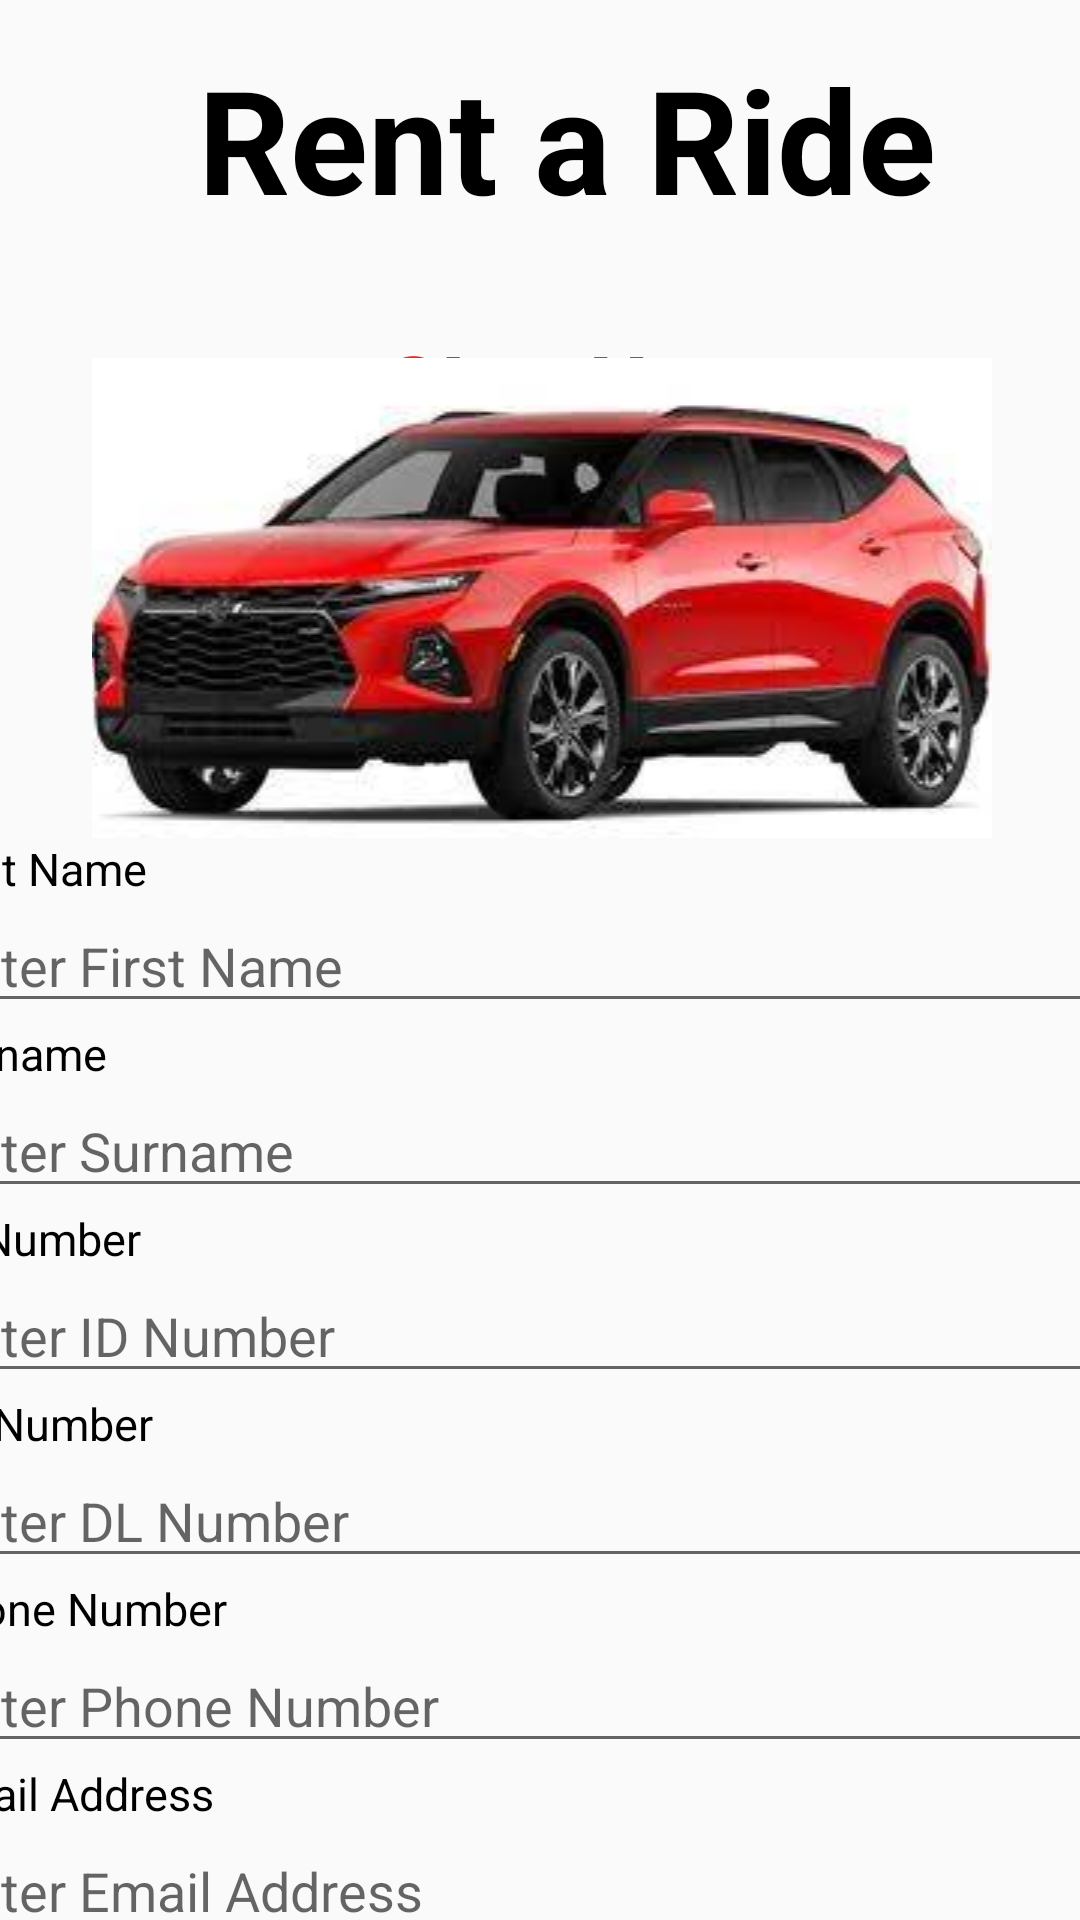

Produce the Android XML layout that renders to this screen, including the resource entries it uses.
<!-- AndroidManifest.xml: application theme Theme.RentARide -->
<!-- res/layout/activity_signup.xml -->
<?xml version="1.0" encoding="utf-8"?>
<androidx.constraintlayout.widget.ConstraintLayout xmlns:android="http://schemas.android.com/apk/res/android"
    xmlns:app="http://schemas.android.com/apk/res-auto"
    xmlns:tools="http://schemas.android.com/tools"
    android:layout_width="match_parent"
    android:layout_height="match_parent">

    <TextView
        android:id="@+id/textView4"
        android:textSize="48sp"
        android:textStyle="bold"
        android:textColor="@color/black"
        android:layout_width="wrap_content"
        android:layout_height="wrap_content"
        android:layout_marginStart="179dp"
        android:layout_marginLeft="179dp"
        android:layout_marginTop="14dp"
        android:layout_marginEnd="161dp"
        android:layout_marginRight="161dp"
        android:text="@string/app_name"
        app:layout_constraintEnd_toEndOf="parent"
        app:layout_constraintStart_toStartOf="parent"
        app:layout_constraintTop_toTopOf="parent" />

    <TextView
        android:id="@+id/textView12"
        android:layout_width="wrap_content"
        android:layout_height="wrap_content"
        android:layout_marginStart="154dp"
        android:layout_marginLeft="154dp"
        android:layout_marginTop="30dp"
        android:layout_marginEnd="153dp"
        android:layout_marginRight="153dp"
        android:text="@string/subtitle"
        android:textColor="@color/red"
        android:textSize="30sp"
        android:textStyle="bold"
        app:layout_constraintEnd_toEndOf="parent"
        app:layout_constraintStart_toStartOf="parent"
        app:layout_constraintTop_toBottomOf="@+id/textView4" />

    <ScrollView
        android:id="@+id/scrollView2"
        android:layout_width="409dp"
        android:layout_height="550dp"
        android:layout_marginStart="1dp"
        android:layout_marginLeft="1dp"
        android:layout_marginEnd="1dp"
        android:layout_marginRight="1dp"
        app:layout_constraintBottom_toBottomOf="parent"
        app:layout_constraintEnd_toEndOf="parent"
        app:layout_constraintStart_toStartOf="parent"
        app:layout_constraintTop_toBottomOf="@+id/textView12">

        <LinearLayout
            android:layout_width="match_parent"
            android:layout_height="wrap_content"
            android:orientation="vertical">

            <ImageView
                android:id="@+id/imageView3"
                android:layout_width="match_parent"
                android:layout_height="wrap_content"
                android:contentDescription="@string/content_desc_carimage"
                app:srcCompat="@drawable/suv2" />

            <TextView
                android:id="@+id/textView9"
                android:layout_width="123dp"
                android:layout_height="wrap_content"
                android:text="@string/name"
                android:textColor="@color/black"
                android:textSize="15sp" />

            <EditText
                android:id="@+id/textfname"
                android:layout_width="399dp"
                android:layout_height="wrap_content"
                android:ems="10"
                android:hint="@string/f_name"
                android:inputType="textPersonName" />

            <TextView
                android:id="@+id/textView10"
                android:textColor="@color/black"
                android:textSize="15sp"
                android:layout_width="match_parent"
                android:layout_height="wrap_content"
                android:text="@string/ssname" />

            <EditText
                android:id="@+id/textsname"
                android:layout_width="match_parent"
                android:layout_height="wrap_content"
                android:ems="10"
                android:hint="@string/sname"
                android:inputType="textPersonName" />

            <TextView
                android:id="@+id/textView11"
                android:layout_width="match_parent"
                android:layout_height="wrap_content"

                android:text="@string/IDn"
                android:textColor="@color/black"
                android:textSize="15sp" />

            <EditText
                android:id="@+id/textIDNumb"
                android:layout_width="match_parent"
                android:layout_height="wrap_content"
                android:ems="10"
                android:hint="@string/hintiD"
                android:inputType="textPersonName" />

            <TextView
                android:id="@+id/textView13"
                android:textColor="@color/black"
                android:textSize="15sp"
                android:layout_width="match_parent"
                android:layout_height="wrap_content"
                android:text="@string/dlNumber" />

            <EditText
                android:id="@+id/textDLNumber"
                android:layout_width="match_parent"
                android:layout_height="wrap_content"
                android:ems="10"
                android:hint="@string/hintdl"
                android:inputType="none"/>

            <TextView
                android:id="@+id/textView14"
                android:textColor="@color/black"
                android:textSize="15sp"
                android:layout_width="match_parent"
                android:layout_height="wrap_content"
                android:text="@string/number" />

            <EditText
                android:id="@+id/textphonenumber"
                android:layout_width="match_parent"
                android:layout_height="wrap_content"
                android:ems="10"
                android:hint="@string/hintPhone"
                android:inputType="textPersonName" />

            <TextView
                android:id="@+id/txtemail"
                android:textColor="@color/black"
                android:textSize="15sp"
                android:layout_width="match_parent"
                android:layout_height="wrap_content"
                android:text="@string/txt_email" />

            <EditText
                android:id="@+id/edtext_email"
                android:layout_width="match_parent"
                android:layout_height="wrap_content"
                android:ems="10"
                android:hint="@string/hint_email"
                android:inputType="textEmailAddress" />

            <Button
                android:id="@+id/btn_next"
                android:layout_width="match_parent"
                android:layout_height="wrap_content"
                android:background="@color/chilired"
                android:text="@string/btn_next"
                android:textColor="@color/white"
                android:textStyle="bold" />
        </LinearLayout>
    </ScrollView>


</androidx.constraintlayout.widget.ConstraintLayout>
<!-- resources referenced by this layout -->
<resources>
  <color name="black">#FF000000</color>
  <color name="chilired">#C21807</color>
  <color name="red">#f02323</color>
  <color name="white">#FFFFFFFF</color>
  <!-- drawable suv2: jpg bitmap (drawable, 9259 bytes) -->
  <string name="IDn">ID Number</string>
  <string name="app_name">Rent a Ride</string>
  <string name="btn_next">Next</string>
  <string name="content_desc_carimage">carimage</string>
  <string name="dlNumber">DL Number</string>
  <string name="f_name">Enter First Name</string>
  <string name="hintPhone">Enter Phone Number</string>
  <string name="hint_email">Enter Email Address</string>
  <string name="hintdl">Enter DL Number</string>
  <string name="hintiD">Enter ID Number</string>
  <string name="name">First Name</string>
  <string name="number">Phone Number</string>
  <string name="sname">Enter Surname</string>
  <string name="ssname">Surname</string>
  <string name="subtitle">SIgn Up</string>
  <string name="txt_email">Email Address</string>
  <style name="Theme.RentARide" parent="Theme.AppCompat.Light.NoActionBar">
          
          <item name="colorPrimary">@color/purple_500</item>
          <item name="colorPrimaryDark">@color/purple_700</item>
          <item name="colorAccent">@color/teal_200</item>
          
      </style>
  <color name="purple_500">#FF6200EE</color>
  <color name="purple_700">#FF3700B3</color>
  <color name="teal_200">#FF03DAC5</color>
</resources>
